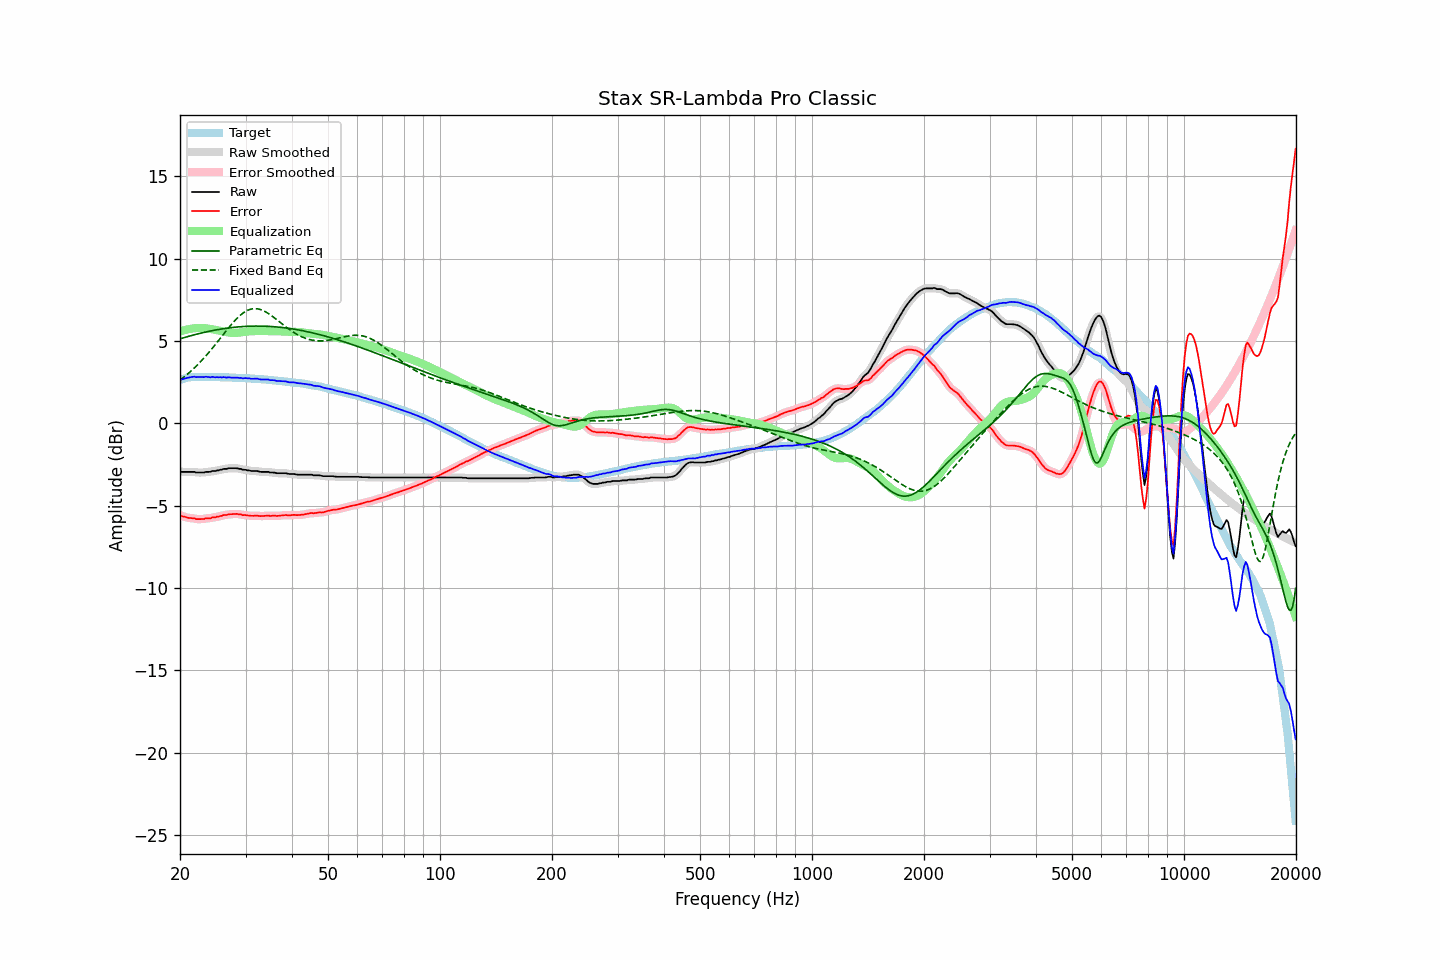

The table this chart was drawn from, first rows:
frequency, raw, error, smoothed, error_smoothed, equalization, parametric_eq, fixed_band_eq, equalized_raw, equalized_smoothed, target
20.00, -2.92, -5.57, -2.92, -5.57, 5.58, 5.14, 2.64, 2.66, 2.66, 2.65
20.20, -2.94, -5.62, -2.93, -5.61, 5.61, 5.17, 2.71, 2.67, 2.68, 2.68
20.40, -2.94, -5.65, -2.94, -5.65, 5.64, 5.20, 2.79, 2.70, 2.71, 2.71
20.61, -2.94, -5.67, -2.94, -5.68, 5.67, 5.23, 2.86, 2.73, 2.73, 2.73
20.81, -2.94, -5.70, -2.94, -5.70, 5.70, 5.26, 2.94, 2.76, 2.76, 2.76
21.02, -2.94, -5.73, -2.94, -5.72, 5.72, 5.28, 3.03, 2.78, 2.78, 2.79
21.23, -2.94, -5.74, -2.94, -5.74, 5.74, 5.31, 3.11, 2.80, 2.80, 2.80
21.44, -2.94, -5.75, -2.94, -5.75, 5.76, 5.34, 3.20, 2.82, 2.82, 2.81
21.66, -2.94, -5.76, -2.94, -5.76, 5.77, 5.36, 3.29, 2.83, 2.83, 2.82
21.87, -2.94, -5.76, -2.95, -5.78, 5.78, 5.39, 3.38, 2.84, 2.83, 2.82
22.09, -2.98, -5.81, -2.97, -5.79, 5.79, 5.41, 3.47, 2.81, 2.83, 2.83
22.31, -2.98, -5.81, -2.98, -5.81, 5.80, 5.44, 3.57, 2.82, 2.82, 2.83
22.54, -2.98, -5.81, -2.98, -5.81, 5.80, 5.46, 3.67, 2.82, 2.82, 2.83
22.76, -2.98, -5.81, -2.98, -5.81, 5.80, 5.49, 3.77, 2.82, 2.82, 2.83
22.99, -2.98, -5.80, -2.98, -5.80, 5.80, 5.51, 3.88, 2.82, 2.82, 2.82
23.22, -2.98, -5.80, -2.97, -5.79, 5.79, 5.53, 3.98, 2.81, 2.83, 2.82
23.45, -2.94, -5.76, -2.95, -5.77, 5.78, 5.55, 4.09, 2.84, 2.83, 2.82
23.69, -2.94, -5.76, -2.95, -5.77, 5.77, 5.58, 4.20, 2.83, 2.82, 2.82
23.92, -2.94, -5.76, -2.93, -5.75, 5.75, 5.60, 4.32, 2.81, 2.82, 2.82
24.16, -2.94, -5.76, -2.92, -5.74, 5.74, 5.62, 4.43, 2.80, 2.82, 2.82
24.40, -2.89, -5.71, -2.91, -5.73, 5.72, 5.64, 4.55, 2.83, 2.81, 2.82
24.65, -2.89, -5.70, -2.89, -5.70, 5.71, 5.65, 4.67, 2.82, 2.82, 2.81
24.89, -2.89, -5.70, -2.87, -5.69, 5.69, 5.67, 4.79, 2.80, 2.81, 2.81
25.14, -2.85, -5.66, -2.86, -5.67, 5.67, 5.69, 4.92, 2.82, 2.81, 2.81
25.39, -2.85, -5.66, -2.84, -5.65, 5.64, 5.71, 5.04, 2.80, 2.80, 2.81
25.65, -2.81, -5.62, -2.82, -5.62, 5.62, 5.72, 5.16, 2.81, 2.81, 2.81
25.91, -2.81, -5.61, -2.79, -5.60, 5.60, 5.74, 5.29, 2.79, 2.81, 2.80
26.16, -2.76, -5.56, -2.78, -5.58, 5.58, 5.76, 5.41, 2.82, 2.80, 2.80
26.43, -2.76, -5.56, -2.76, -5.56, 5.56, 5.77, 5.54, 2.80, 2.80, 2.80
26.69, -2.76, -5.56, -2.74, -5.54, 5.54, 5.78, 5.66, 2.78, 2.80, 2.80
26.96, -2.72, -5.52, -2.73, -5.53, 5.53, 5.80, 5.78, 2.81, 2.79, 2.80
27.23, -2.72, -5.51, -2.72, -5.51, 5.51, 5.81, 5.90, 2.79, 2.79, 2.79
27.50, -2.72, -5.51, -2.72, -5.50, 5.50, 5.82, 6.01, 2.79, 2.79, 2.79
27.77, -2.72, -5.50, -2.72, -5.50, 5.50, 5.83, 6.13, 2.78, 2.78, 2.78
28.05, -2.72, -5.50, -2.72, -5.49, 5.50, 5.84, 6.24, 2.78, 2.78, 2.78
28.33, -2.72, -5.49, -2.72, -5.50, 5.50, 5.85, 6.34, 2.78, 2.78, 2.77
28.62, -2.73, -5.50, -2.73, -5.50, 5.51, 5.86, 6.44, 2.78, 2.78, 2.77
28.90, -2.76, -5.53, -2.75, -5.52, 5.52, 5.87, 6.53, 2.76, 2.77, 2.77
29.19, -2.76, -5.52, -2.77, -5.54, 5.53, 5.88, 6.61, 2.77, 2.76, 2.76
29.48, -2.81, -5.57, -2.79, -5.55, 5.55, 5.88, 6.69, 2.74, 2.75, 2.76
29.78, -2.81, -5.56, -2.81, -5.56, 5.56, 5.89, 6.76, 2.75, 2.75, 2.75
30.08, -2.82, -5.57, -2.83, -5.58, 5.57, 5.90, 6.82, 2.76, 2.75, 2.75
30.38, -2.85, -5.59, -2.84, -5.58, 5.58, 5.90, 6.87, 2.74, 2.75, 2.74
30.68, -2.85, -5.59, -2.86, -5.60, 5.59, 5.91, 6.91, 2.74, 2.73, 2.74
30.99, -2.88, -5.61, -2.88, -5.61, 5.60, 5.91, 6.94, 2.72, 2.72, 2.73
31.30, -2.89, -5.61, -2.88, -5.61, 5.60, 5.91, 6.96, 2.71, 2.72, 2.72
31.61, -2.89, -5.61, -2.89, -5.60, 5.61, 5.91, 6.97, 2.72, 2.72, 2.72
31.93, -2.89, -5.60, -2.89, -5.60, 5.61, 5.91, 6.97, 2.72, 2.72, 2.71
32.24, -2.89, -5.59, -2.90, -5.60, 5.61, 5.91, 6.96, 2.72, 2.71, 2.70
32.57, -2.92, -5.62, -2.92, -5.61, 5.61, 5.91, 6.95, 2.69, 2.70, 2.70
32.89, -2.94, -5.63, -2.93, -5.62, 5.61, 5.91, 6.92, 2.67, 2.68, 2.69
33.22, -2.94, -5.62, -2.94, -5.63, 5.61, 5.91, 6.88, 2.67, 2.67, 2.68
33.55, -2.94, -5.62, -2.94, -5.62, 5.61, 5.91, 6.84, 2.67, 2.67, 2.68
33.89, -2.94, -5.61, -2.94, -5.61, 5.61, 5.91, 6.79, 2.67, 2.68, 2.67
34.23, -2.94, -5.60, -2.94, -5.60, 5.61, 5.90, 6.74, 2.67, 2.67, 2.66
34.57, -2.94, -5.59, -2.95, -5.60, 5.61, 5.90, 6.68, 2.67, 2.66, 2.65
34.92, -2.98, -5.62, -2.96, -5.61, 5.61, 5.89, 6.61, 2.63, 2.64, 2.64
35.27, -2.98, -5.61, -2.97, -5.61, 5.61, 5.89, 6.54, 2.63, 2.63, 2.63
35.62, -2.98, -5.60, -2.99, -5.61, 5.61, 5.88, 6.47, 2.63, 2.62, 2.62
35.97, -2.99, -5.60, -3.00, -5.61, 5.61, 5.87, 6.39, 2.62, 2.61, 2.61
... 635 more rows
